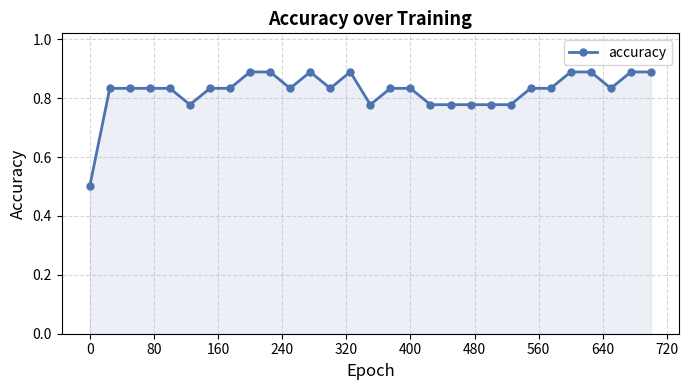
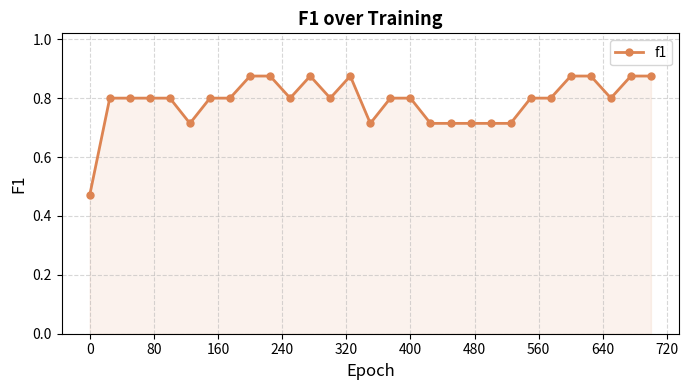
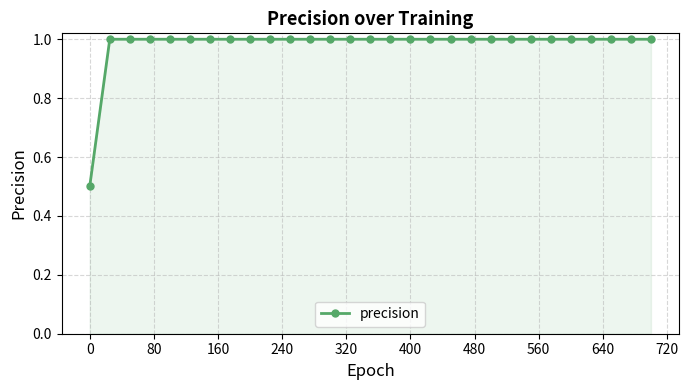
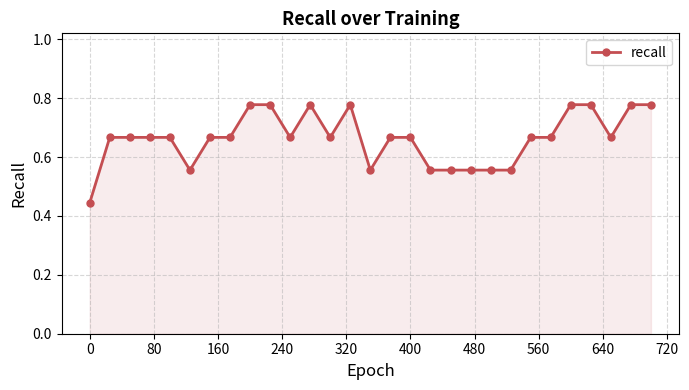
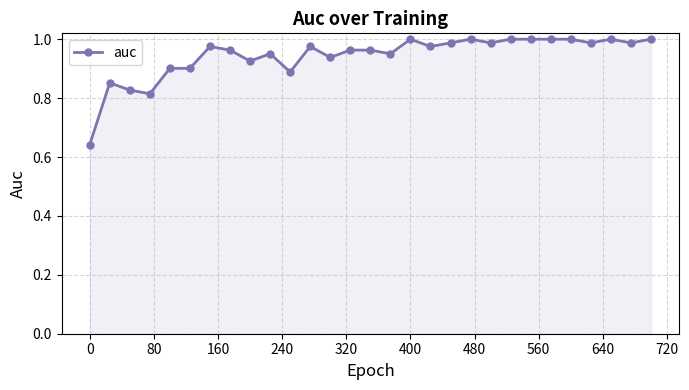
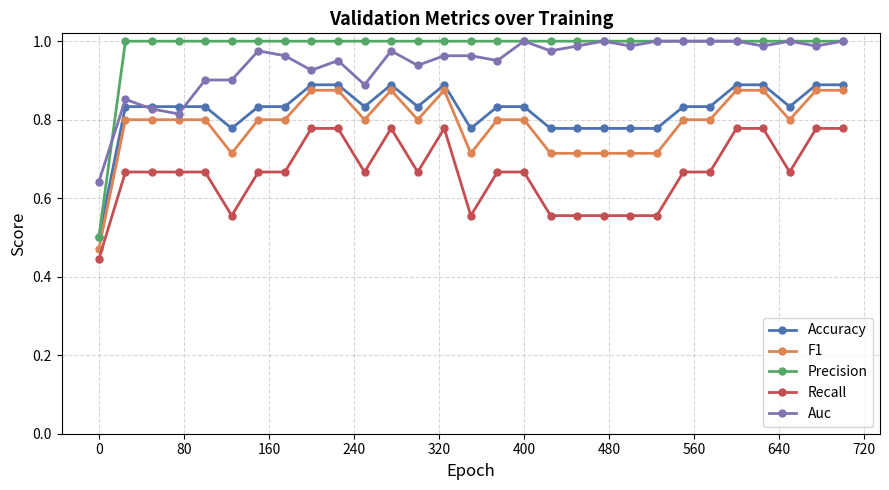
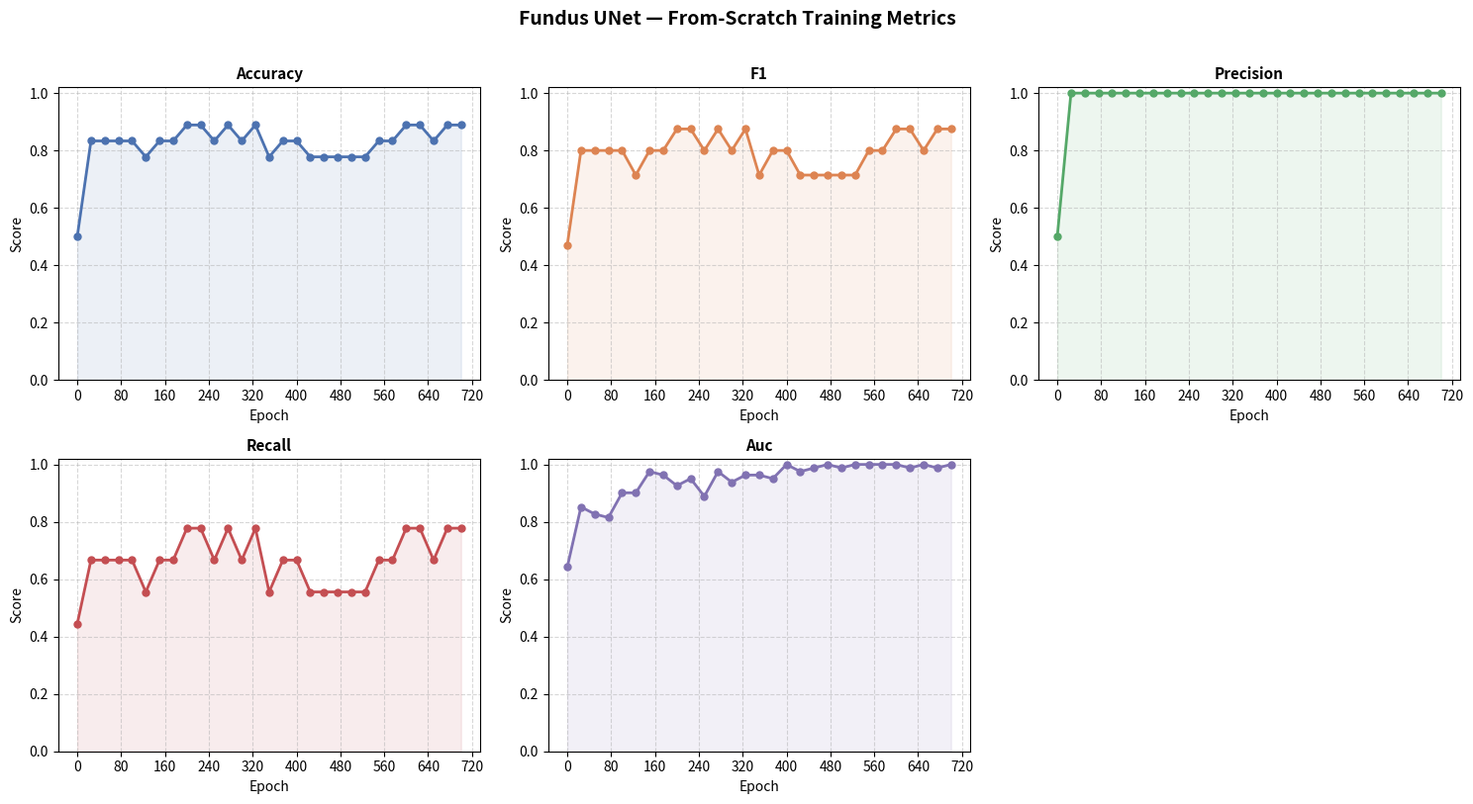

The script that saved these images, in order:
"""
Metric plotting script for classification training/from-scratch runs.

Fill in the METRICS dict below with your logged values and run:
    python experiments/fundus-unet/plot_metrics.py

One value per evaluation epoch (every SAVE_IMAGE_EPOCHS steps).
"""

import os
import matplotlib.pyplot as plt
import matplotlib.ticker as mticker

# ── USER INPUT ────────────────────────────────────────────────────────────────
# Key   = metric name (used as legend label and y-axis label)
# Value = list of floats, one per evaluation checkpoint
#         (e.g. if SAVE_IMAGE_EPOCHS=50 and NUM_EPOCHS=200 → 4 values)

METRICS = {
    # From log_training_from_scratch_single_run.log: 29 eval points at epochs
    # 0,25,...,675,699 (NUM_EPOCHS=700; last point is 699, not 700, due
    # to 0-indexed epochs).
    "accuracy": [
        0.5000, 0.8333, 0.8333, 0.8333, 0.8333, 0.7778, 0.8333, 0.8333, 0.8889,
        0.8889, 0.8333, 0.8889, 0.8333, 0.8889, 0.7778, 0.8333, 0.8333, 0.7778,
        0.7778, 0.7778, 0.7778, 0.7778, 0.8333, 0.8333, 0.8889, 0.8889, 0.8333,
        0.8889, 0.8889,
    ],
    "f1": [
        0.4706, 0.8000, 0.8000, 0.8000, 0.8000, 0.7143, 0.8000, 0.8000, 0.8750,
        0.8750, 0.8000, 0.8750, 0.8000, 0.8750, 0.7143, 0.8000, 0.8000, 0.7143,
        0.7143, 0.7143, 0.7143, 0.7143, 0.8000, 0.8000, 0.8750, 0.8750, 0.8000,
        0.8750, 0.8750,
    ],
    "precision": [
        0.5000, 1.0000, 1.0000, 1.0000, 1.0000, 1.0000, 1.0000, 1.0000, 1.0000,
        1.0000, 1.0000, 1.0000, 1.0000, 1.0000, 1.0000, 1.0000, 1.0000, 1.0000,
        1.0000, 1.0000, 1.0000, 1.0000, 1.0000, 1.0000, 1.0000, 1.0000, 1.0000,
        1.0000, 1.0000,
    ],
    "recall": [
        0.4444, 0.6667, 0.6667, 0.6667, 0.6667, 0.5556, 0.6667, 0.6667, 0.7778,
        0.7778, 0.6667, 0.7778, 0.6667, 0.7778, 0.5556, 0.6667, 0.6667, 0.5556,
        0.5556, 0.5556, 0.5556, 0.5556, 0.6667, 0.6667, 0.7778, 0.7778, 0.6667,
        0.7778, 0.7778,
    ],
    "auc": [
        0.6420, 0.8519, 0.8272, 0.8148, 0.9012, 0.9012, 0.9753, 0.9630, 0.9259,
        0.9506, 0.8889, 0.9753, 0.9383, 0.9630, 0.9630, 0.9506, 1.0000, 0.9753,
        0.9877, 1.0000, 0.9877, 1.0000, 1.0000, 1.0000, 1.0000, 0.9877, 1.0000,
        0.9877, 1.0000,
    ],
}

# Epoch at which the first evaluation was logged and the interval between evals
FIRST_EVAL_EPOCH = 0        # = SAVE_IMAGE_EPOCHS in your shell config
EVAL_INTERVAL    = 25        # = SAVE_IMAGE_EPOCHS
# Note: the last eval point above is at raw epoch 699 (not 700), one epoch
# short of the regular 25-step grid due to 0-indexing; epoch_axis() below
# still assumes a perfectly even grid, so the plotted x-position for that
# last point is off by 1 (700 instead of 699) — negligible at this scale.

OUTPUT_DIR = "experiments/fundus-unet/plots"
# ─────────────────────────────────────────────────────────────────────────────


COLORS = {
    "accuracy":  "#4C72B0",
    "f1":        "#DD8452",
    "precision": "#55A868",
    "recall":    "#C44E52",
    "auc":       "#8172B2",
}
DEFAULT_COLOR = "#808080"

YLIMITS = {
    "accuracy":  (0.0, 1.0),
    "f1":        (0.0, 1.0),
    "precision": (0.0, 1.0),
    "recall":    (0.0, 1.0),
    "auc":       (0.0, 1.0),
}


def adjusted_ylim(name, values):
    """Return y-axis limits with a small upper margin to avoid clipping top markers."""
    ymin, ymax = YLIMITS.get(name, (None, None))
    if ymin is None or ymax is None:
        return ymin, ymax
    margin = max(0.02, (ymax - ymin) * 0.02)
    return ymin, ymax + margin


def epoch_axis(n_values):
    return [FIRST_EVAL_EPOCH + i * EVAL_INTERVAL for i in range(n_values)]


def plot_individual(metrics, output_dir):
    """One figure per metric."""
    for name, values in metrics.items():
        if not values:
            continue
        epochs = epoch_axis(len(values))
        fig, ax = plt.subplots(figsize=(7, 4))

        color = COLORS.get(name, DEFAULT_COLOR)
        ax.plot(epochs, values, marker="o", linewidth=2, markersize=5,
                color=color, label=name)
        ax.fill_between(epochs, values, alpha=0.10, color=color)

        ax.set_xlabel("Epoch", fontsize=12)
        ax.set_ylabel(name.capitalize(), fontsize=12)
        ax.set_title(f"{name.capitalize()} over Training", fontsize=13, fontweight="bold")
        ax.set_ylim(*adjusted_ylim(name, values))
        ax.xaxis.set_major_locator(mticker.MaxNLocator(integer=True))
        ax.grid(True, linestyle="--", alpha=0.5)
        ax.legend(fontsize=10)

        fig.tight_layout()
        path = os.path.join(output_dir, f"{name}.png")
        fig.savefig(path, dpi=150)
        plt.close(fig)
        print(f"Saved: {path}")


def plot_combined(metrics, output_dir):
    """All metrics in one figure."""
    active = {k: v for k, v in metrics.items() if v}
    if not active:
        return

    fig, ax = plt.subplots(figsize=(9, 5))

    for name, values in active.items():
        epochs = epoch_axis(len(values))
        color = COLORS.get(name, DEFAULT_COLOR)
        ax.plot(epochs, values, marker="o", linewidth=2, markersize=5,
                color=color, label=name.capitalize())

    ax.set_xlabel("Epoch", fontsize=12)
    ax.set_ylabel("Score", fontsize=12)
    ax.set_title("Validation Metrics over Training", fontsize=13, fontweight="bold")
    ax.set_ylim(0.0, 1.02)
    ax.xaxis.set_major_locator(mticker.MaxNLocator(integer=True))
    ax.grid(True, linestyle="--", alpha=0.5)
    ax.legend(fontsize=10, loc="lower right")

    fig.tight_layout()
    path = os.path.join(output_dir, "all_metrics.png")
    fig.savefig(path, dpi=150)
    plt.close(fig)
    print(f"Saved: {path}")


def plot_grid(metrics, output_dir):
    """Subplot grid: one panel per metric."""
    active = {k: v for k, v in metrics.items() if v}
    if not active:
        return

    n = len(active)
    ncols = 3
    nrows = (n + ncols - 1) // ncols
    fig, axes = plt.subplots(nrows, ncols, figsize=(5 * ncols, 4 * nrows),
                             squeeze=False)

    for ax_flat, (name, values) in zip(axes.flat, active.items()):
        epochs = epoch_axis(len(values))
        color = COLORS.get(name, DEFAULT_COLOR)
        ax_flat.plot(epochs, values, marker="o", linewidth=2, markersize=5, color=color)
        ax_flat.fill_between(epochs, values, alpha=0.10, color=color)
        ax_flat.set_title(name.capitalize(), fontsize=11, fontweight="bold")
        ax_flat.set_xlabel("Epoch", fontsize=10)
        ax_flat.set_ylabel("Score", fontsize=10)
        ax_flat.set_ylim(*adjusted_ylim(name, values))
        ax_flat.xaxis.set_major_locator(mticker.MaxNLocator(integer=True))
        ax_flat.grid(True, linestyle="--", alpha=0.5)

    # Hide unused subplot panels
    for ax_flat in axes.flat[n:]:
        ax_flat.set_visible(False)

    fig.suptitle("Fundus UNet — From-Scratch Training Metrics", fontsize=14, fontweight="bold", y=1.01)
    fig.tight_layout()
    path = os.path.join(output_dir, "metrics_grid.png")
    fig.savefig(path, dpi=150, bbox_inches="tight")
    plt.close(fig)
    print(f"Saved: {path}")


def main():
    os.makedirs(OUTPUT_DIR, exist_ok=True)

    filled = {k: v for k, v in METRICS.items() if v}
    if not filled:
        print("No metric values entered yet. Fill in the METRICS dict and re-run.")
        return

    plot_individual(METRICS, OUTPUT_DIR)
    plot_combined(METRICS, OUTPUT_DIR)
    plot_grid(METRICS, OUTPUT_DIR)
    print(f"\nAll plots written to: {OUTPUT_DIR}/")


if __name__ == "__main__":
    main()
